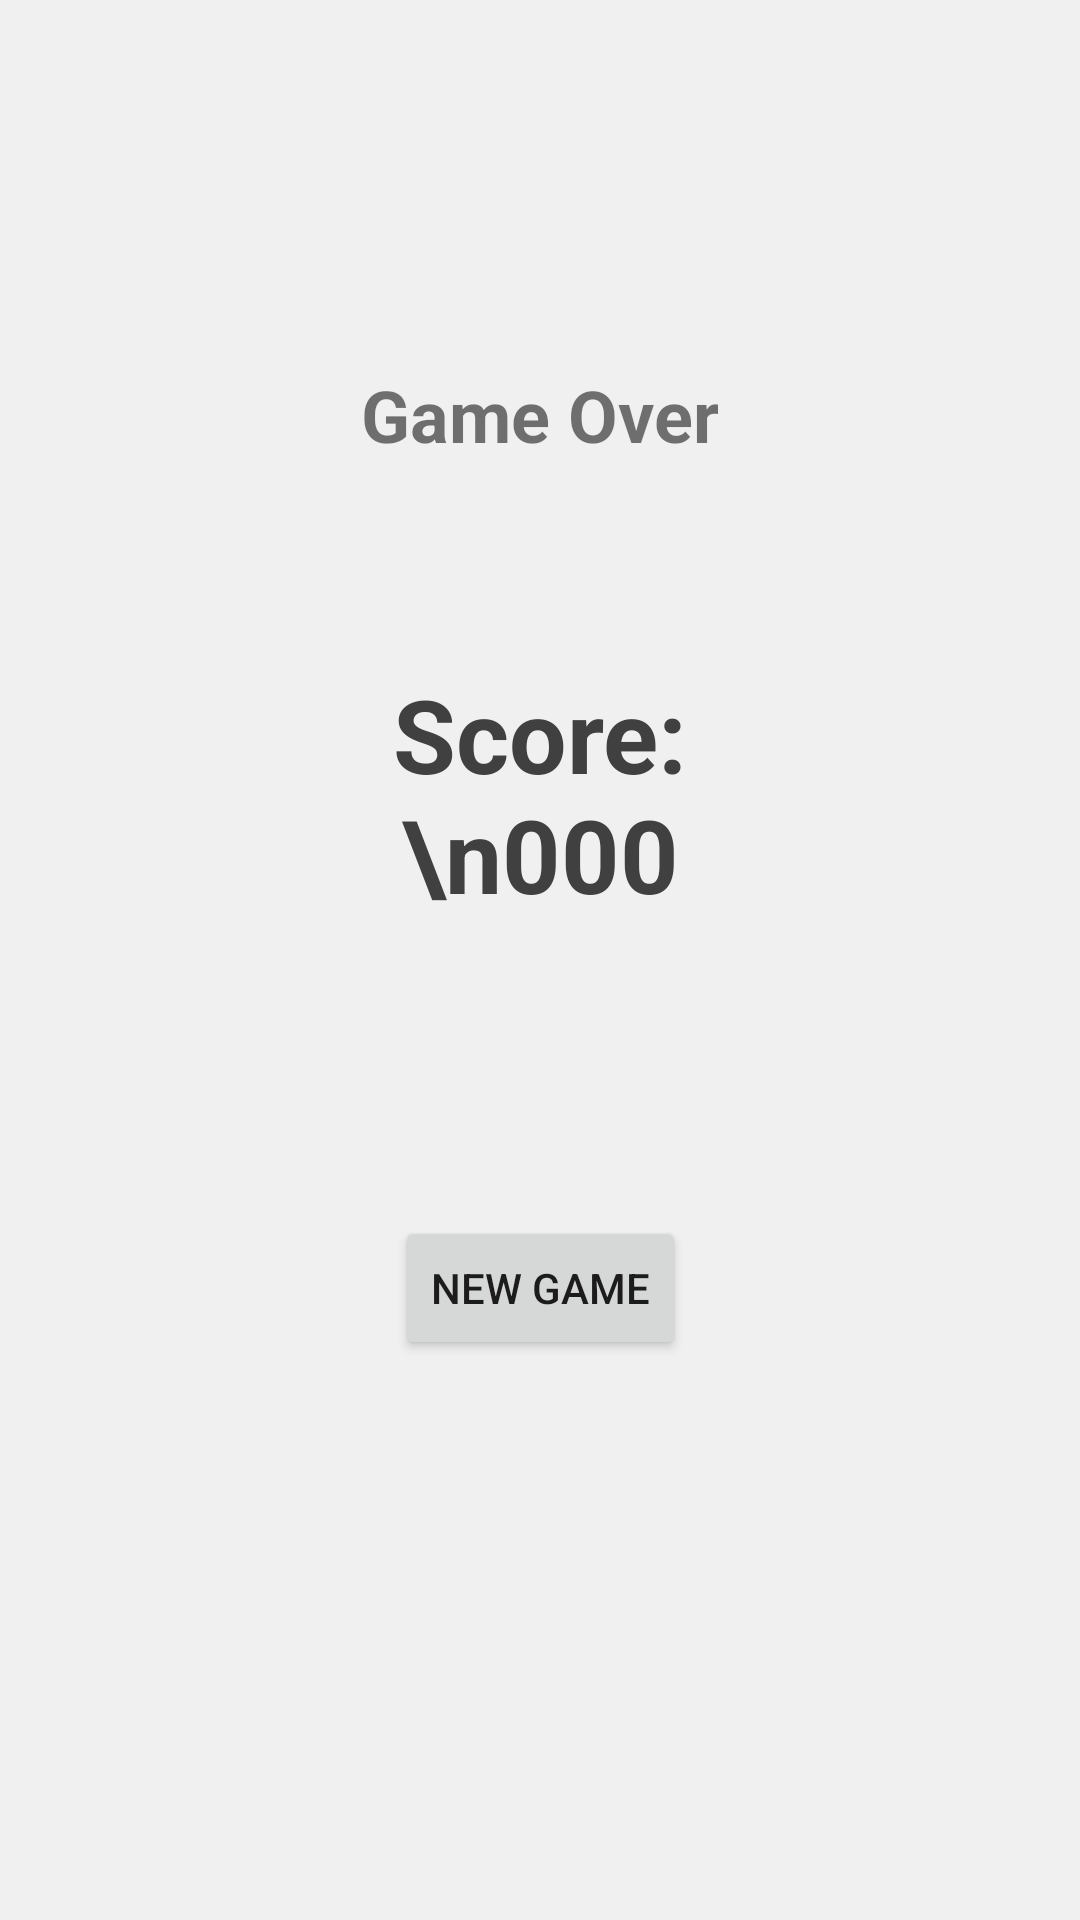

Reconstruct the res/layout file that produces this screen, plus the resources it refers to.
<!-- AndroidManifest.xml: application theme Theme.MathAppDelta -->
<!-- res/layout/activity_menu.xml -->
<?xml version="1.0" encoding="utf-8"?>
<androidx.constraintlayout.widget.ConstraintLayout xmlns:android="http://schemas.android.com/apk/res/android"
    xmlns:app="http://schemas.android.com/apk/res-auto"
    xmlns:tools="http://schemas.android.com/tools"
    android:layout_width="match_parent"
    android:layout_height="match_parent"
    android:background="#F0F0F0"
    tools:context=".MenuActivity">

    <TextView
        android:id="@+id/screPView"
        android:layout_width="166dp"
        android:layout_height="88dp"
        android:gravity="center"
        android:text="Score:\n000"
        android:textAlignment="center"
        android:textColor="#404040"
        android:textSize="34sp"
        android:textStyle="bold"
        app:layout_constraintBottom_toBottomOf="parent"
        app:layout_constraintEnd_toEndOf="parent"
        app:layout_constraintStart_toStartOf="parent"
        app:layout_constraintTop_toTopOf="parent"
        app:layout_constraintVertical_bias="0.4" />

    <TextView
        android:id="@+id/textView2"
        android:layout_width="wrap_content"
        android:layout_height="wrap_content"
        android:text="Game Over"
        android:textAlignment="center"
        android:textSize="24sp"
        android:textStyle="bold"
        app:layout_constraintBottom_toTopOf="@+id/screPView"
        app:layout_constraintEnd_toEndOf="parent"
        app:layout_constraintHorizontal_bias="0.498"
        app:layout_constraintStart_toStartOf="parent"
        app:layout_constraintTop_toTopOf="parent"
        app:layout_constraintVertical_bias="0.648" />

    <Button
        android:id="@+id/newgame"
        android:layout_width="wrap_content"
        android:layout_height="wrap_content"
        android:text="New Game"
        app:cornerRadius="10dp"
        app:layout_constraintBottom_toBottomOf="parent"
        app:layout_constraintEnd_toEndOf="parent"
        app:layout_constraintStart_toStartOf="parent"
        app:layout_constraintTop_toBottomOf="@+id/screPView"
        app:layout_constraintVertical_bias="0.341" />
</androidx.constraintlayout.widget.ConstraintLayout>
<!-- resources referenced by this layout -->
<resources>
  <style name="Theme.MathAppDelta" parent="Theme.MaterialComponents.DayNight.DarkActionBar">
          
          <item name="colorPrimary">@color/purple_500</item>
          <item name="colorPrimaryVariant">@color/purple_700</item>
          <item name="colorOnPrimary">@color/white</item>
          
          <item name="colorSecondary">@color/teal_200</item>
          <item name="colorSecondaryVariant">@color/teal_700</item>
          <item name="colorOnSecondary">@color/black</item>
          
          <item name="android:statusBarColor" tools:targetApi="l">?attr/colorPrimaryVariant</item>
          
      </style>
  <color name="purple_500">#FF6200EE</color>
  <color name="purple_700">#FF3700B3</color>
  <color name="white">#FFFFFFFF</color>
  <color name="teal_200">#FF03DAC5</color>
  <color name="teal_700">#FF018786</color>
  <color name="black">#FF000000</color>
</resources>
